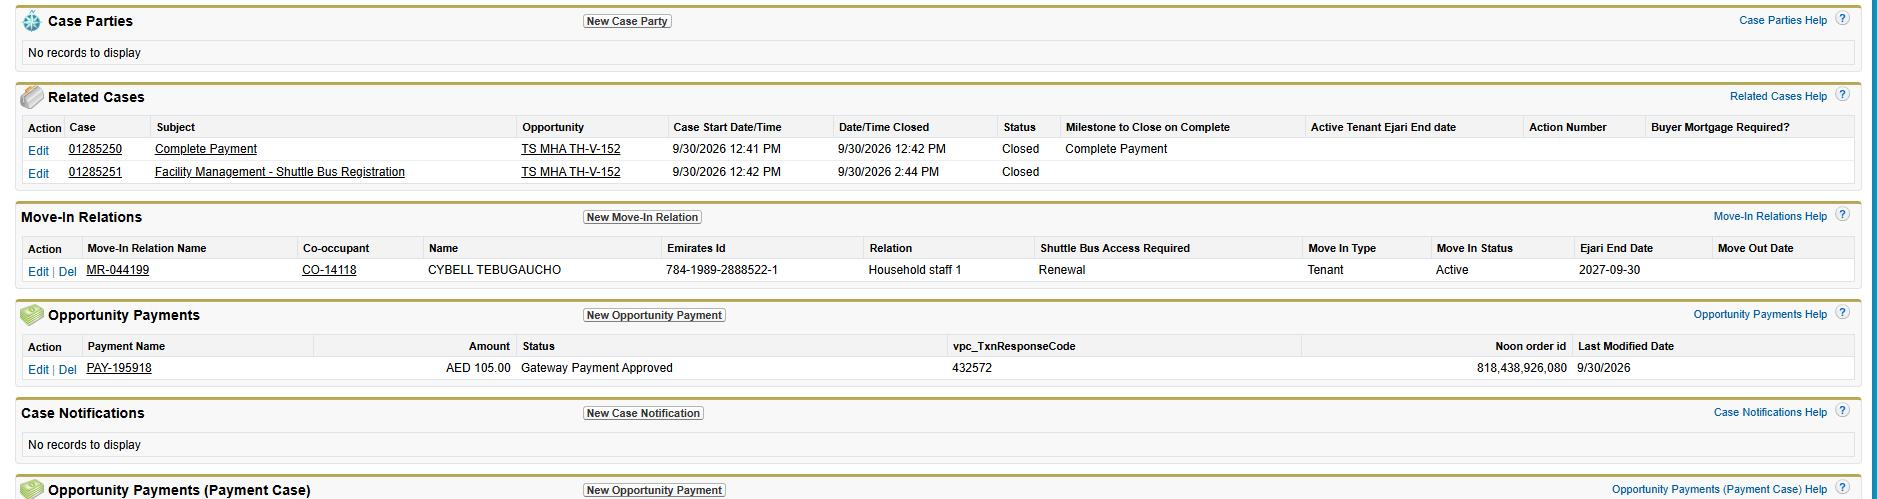
Workflow: sf_CaseID

Step 1 [try]: get-text from the table 'Action Move-In Relation Name Co-occupant Name Emirates Id Relation Shuttle Bus Access Required Move In Type Move In Status Ejari End Date Move Out Date MR-*' in window '*Salesforce*' (msedge.exe)
